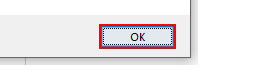
Task: UiPath REFramework Template
Workflow: System1_Login

Step 1 [then]: click in window 'Message from webpage' (iexplore.exe)
